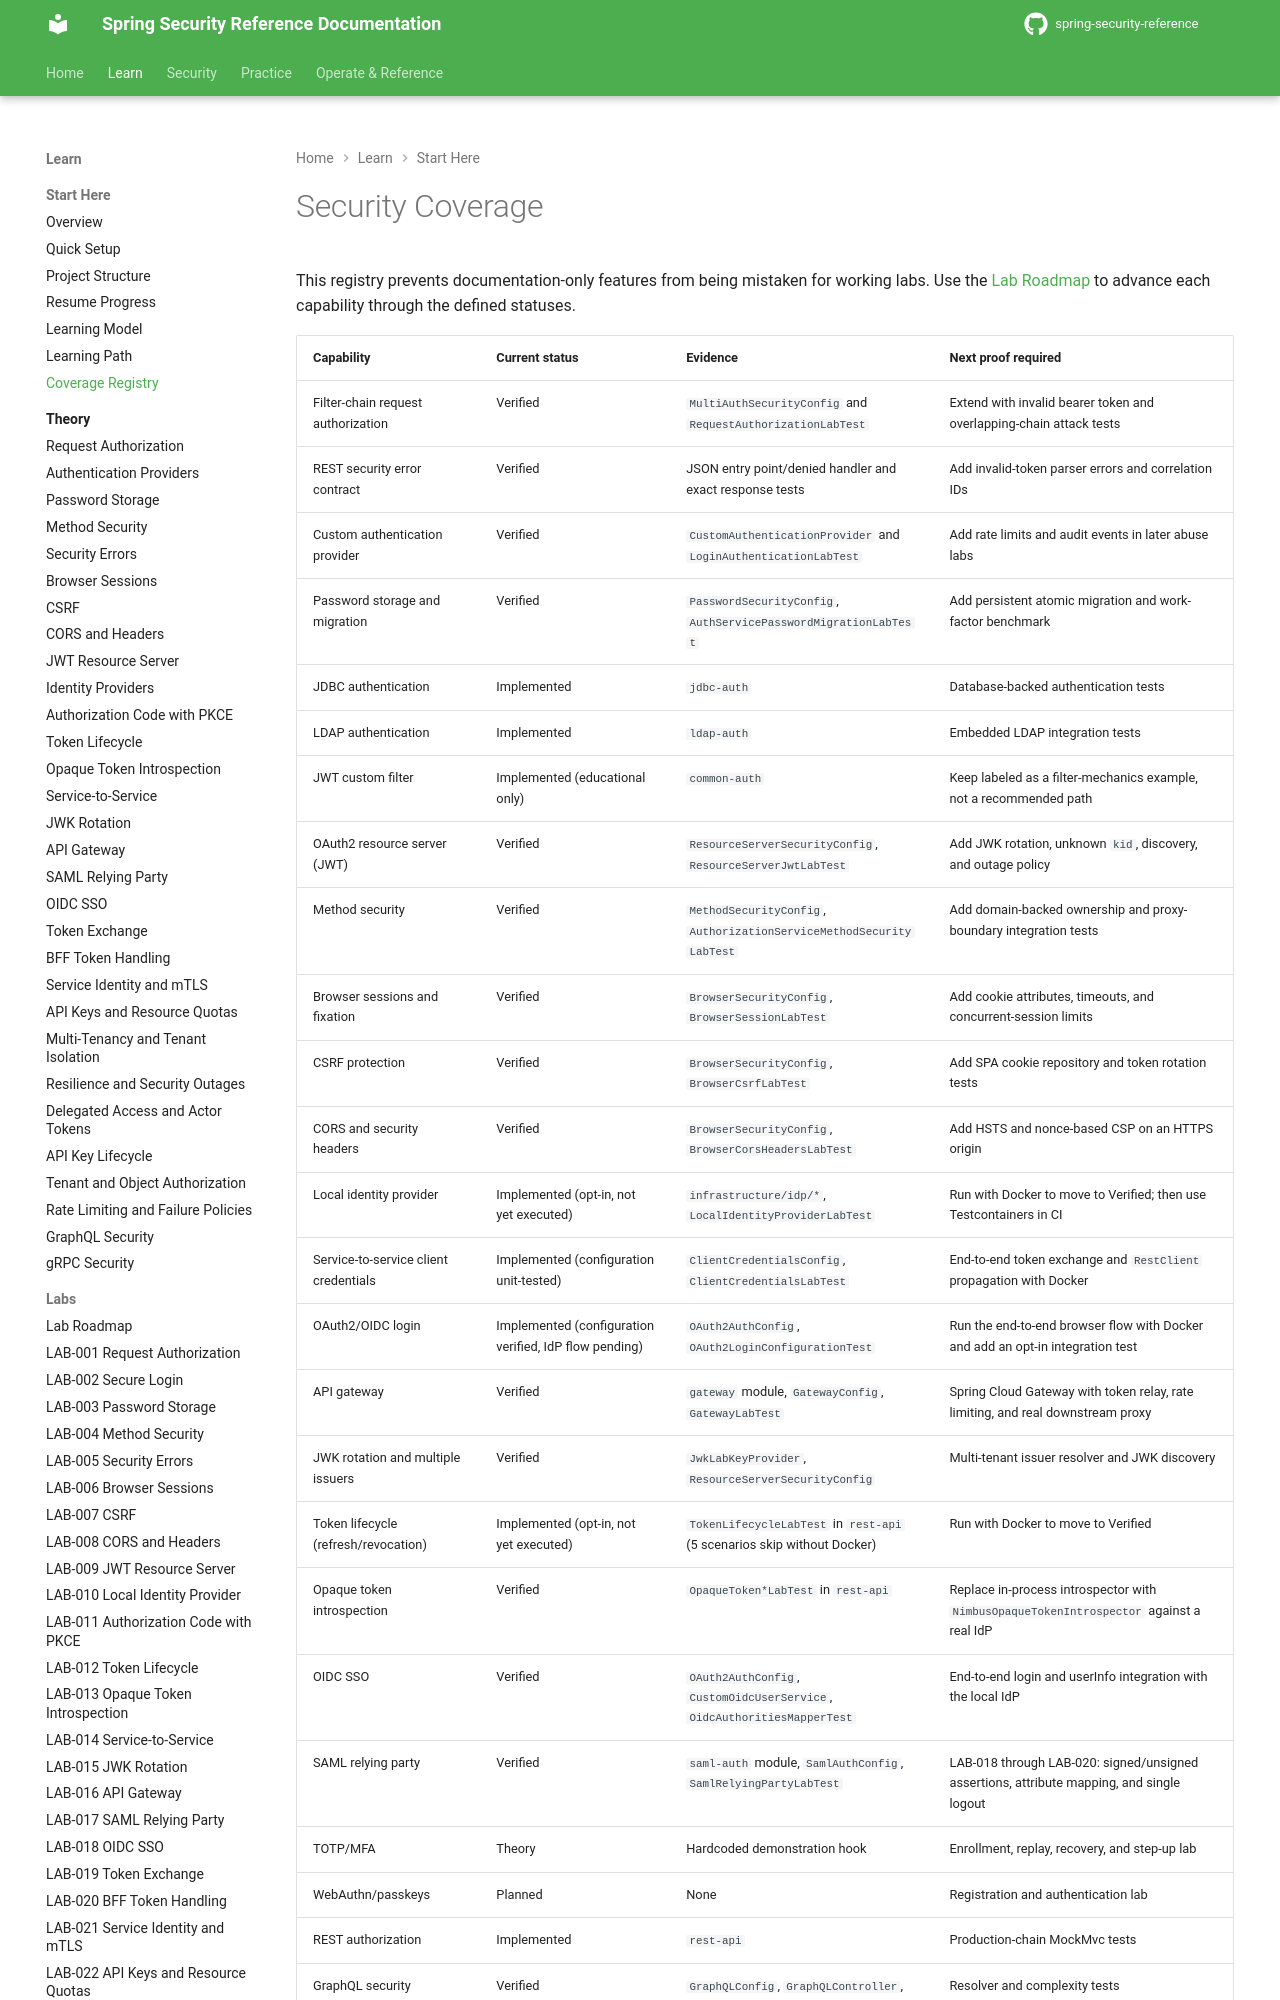

repository: nitinkc/spring-security-reference · page: coverage/index.html · generator: mkdocs

# Security Coverage

This registry prevents documentation-only features from being mistaken for working labs. Use the [Lab Roadmap](labs.md) to advance each capability through the defined statuses.

| Capability | Current status | Evidence | Next proof required |
|---|---|---|---|
| Filter-chain request authorization | Verified | `MultiAuthSecurityConfig` and `RequestAuthorizationLabTest` | Extend with invalid bearer token and overlapping-chain attack tests |
| REST security error contract | Verified | JSON entry point/denied handler and exact response tests | Add invalid-token parser errors and correlation IDs |
| Custom authentication provider | Verified | `CustomAuthenticationProvider` and `LoginAuthenticationLabTest` | Add rate limits and audit events in later abuse labs |
| Password storage and migration | Verified | `PasswordSecurityConfig`, `AuthServicePasswordMigrationLabTest` | Add persistent atomic migration and work-factor benchmark |
| JDBC authentication | Implemented | `jdbc-auth` | Database-backed authentication tests |
| LDAP authentication | Implemented | `ldap-auth` | Embedded LDAP integration tests |
| JWT custom filter | Implemented (educational only) | `common-auth` | Keep labeled as a filter-mechanics example, not a recommended path |
| OAuth2 resource server (JWT) | Verified | `ResourceServerSecurityConfig`, `ResourceServerJwtLabTest` | Add JWK rotation, unknown `kid`, discovery, and outage policy |
| Method security | Verified | `MethodSecurityConfig`, `AuthorizationServiceMethodSecurityLabTest` | Add domain-backed ownership and proxy-boundary integration tests |
| Browser sessions and fixation | Verified | `BrowserSecurityConfig`, `BrowserSessionLabTest` | Add cookie attributes, timeouts, and concurrent-session limits |
| CSRF protection | Verified | `BrowserSecurityConfig`, `BrowserCsrfLabTest` | Add SPA cookie repository and token rotation tests |
| CORS and security headers | Verified | `BrowserSecurityConfig`, `BrowserCorsHeadersLabTest` | Add HSTS and nonce-based CSP on an HTTPS origin |
| Local identity provider | Implemented (opt-in, not yet executed) | `infrastructure/idp/*`, `LocalIdentityProviderLabTest` | Run with Docker to move to Verified; then use Testcontainers in CI |
| Service-to-service client credentials | Implemented (configuration unit-tested) | `ClientCredentialsConfig`, `ClientCredentialsLabTest` | End-to-end token exchange and `RestClient` propagation with Docker |
| OAuth2/OIDC login | Implemented (configuration verified, IdP flow pending) | `OAuth2AuthConfig`, `OAuth2LoginConfigurationTest` | Run the end-to-end browser flow with Docker and add an opt-in integration test |
| API gateway | Verified | `gateway` module, `GatewayConfig`, `GatewayLabTest` | Spring Cloud Gateway with token relay, rate limiting, and real downstream proxy |
| JWK rotation and multiple issuers | Verified | `JwkLabKeyProvider`, `ResourceServerSecurityConfig` | Multi-tenant issuer resolver and JWK discovery |
| Token lifecycle (refresh/revocation) | Implemented (opt-in, not yet executed) | `TokenLifecycleLabTest` in `rest-api` (5 scenarios skip without Docker) | Run with Docker to move to Verified |
| Opaque token introspection | Verified | `OpaqueToken*LabTest` in `rest-api` | Replace in-process introspector with `NimbusOpaqueTokenIntrospector` against a real IdP |
| OIDC SSO | Verified | `OAuth2AuthConfig`, `CustomOidcUserService`, `OidcAuthoritiesMapperTest` | End-to-end login and userInfo integration with the local IdP |
| SAML relying party | Verified | `saml-auth` module, `SamlAuthConfig`, `SamlRelyingPartyLabTest` | LAB-018 through LAB-020: signed/unsigned assertions, attribute mapping, and single logout |
| TOTP/MFA | Theory | Hardcoded demonstration hook | Enrollment, replay, recovery, and step-up lab |
| WebAuthn/passkeys | Planned | None | Registration and authentication lab |
| REST authorizati
